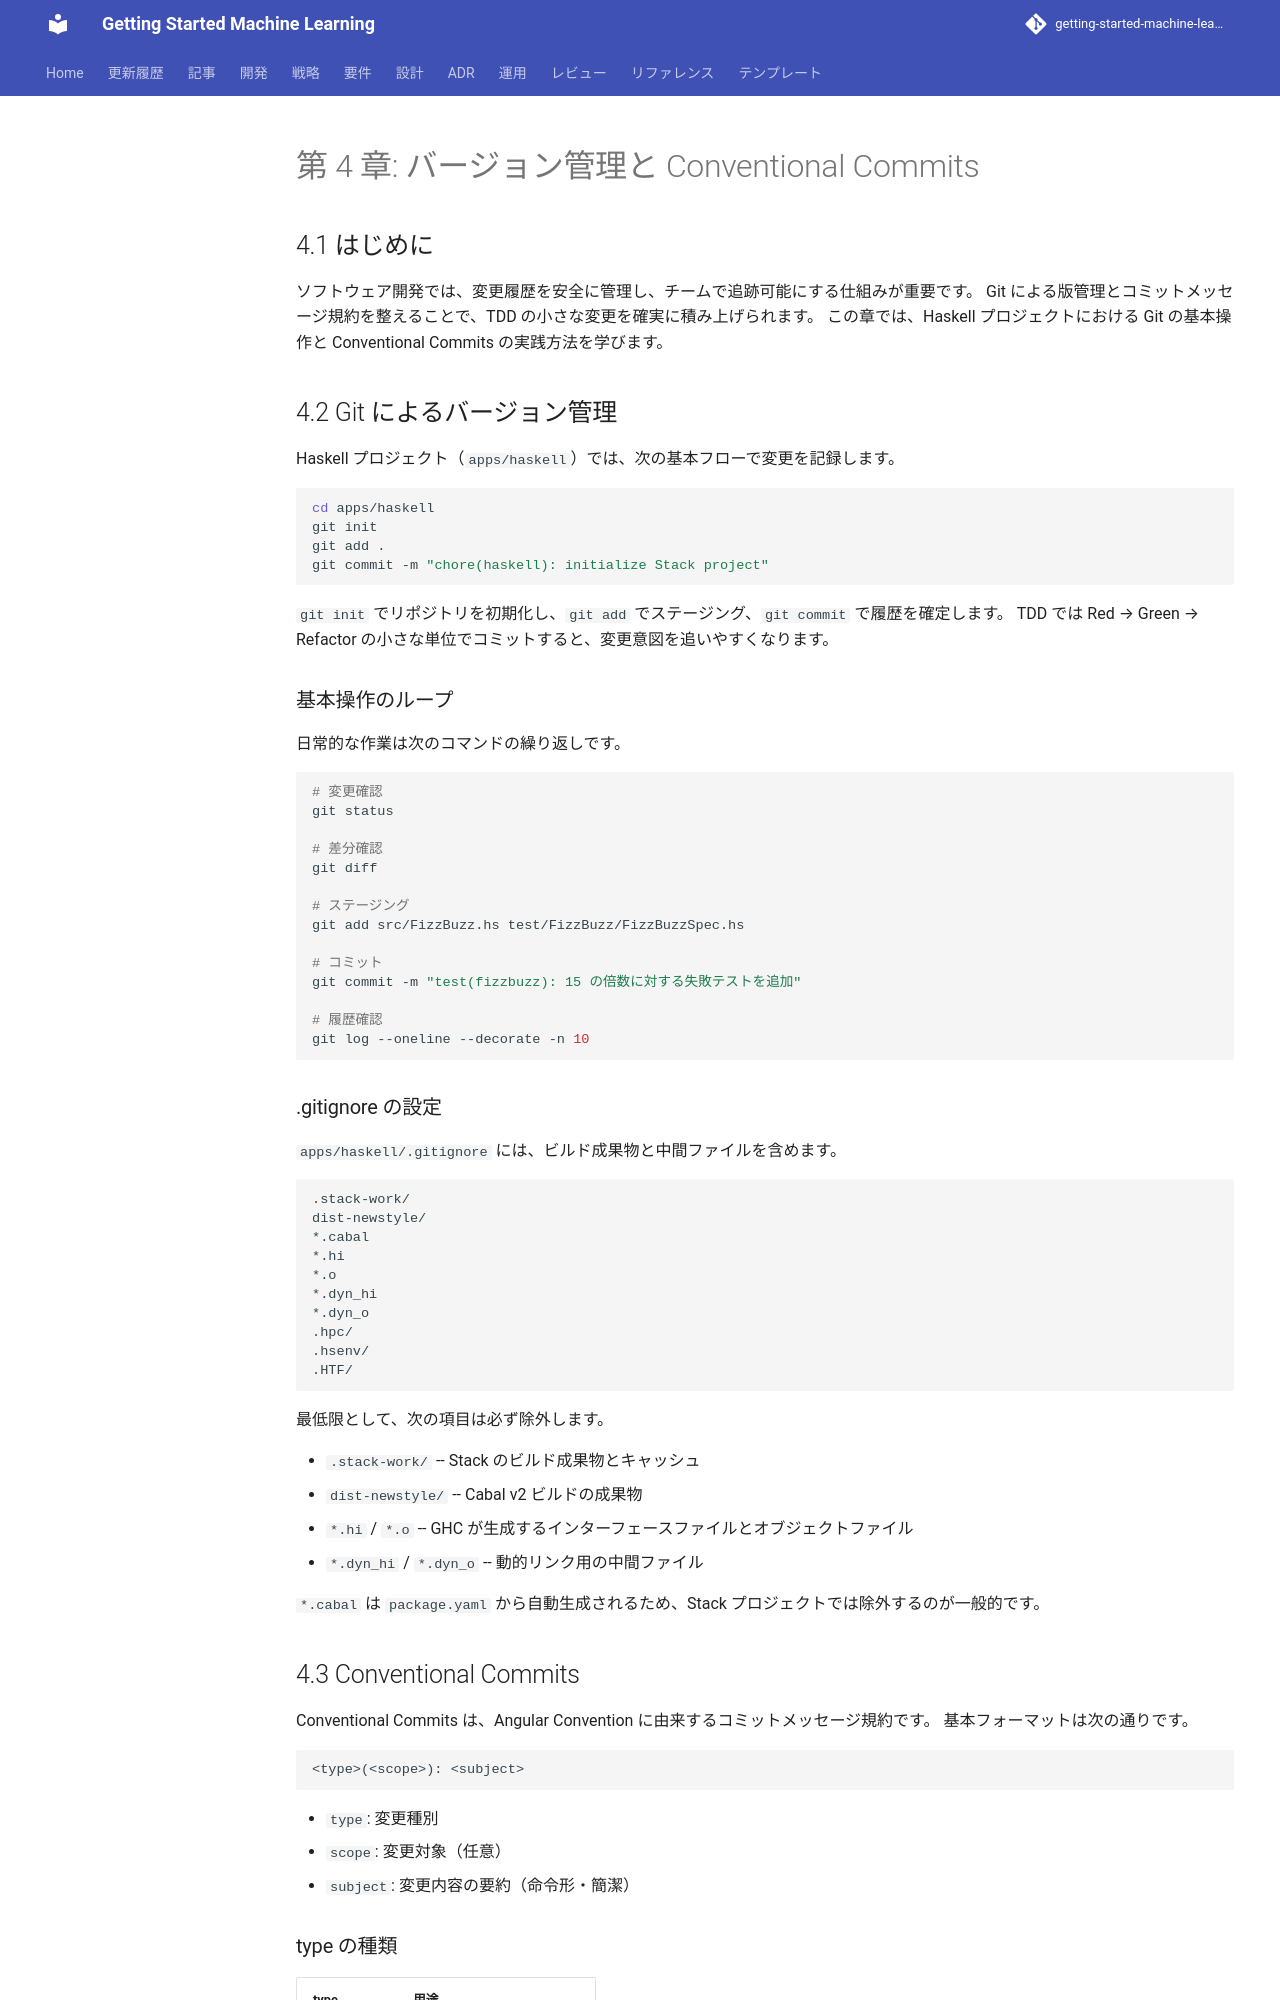

repository: k2works/getting-started-machine-learning · page: article/getting-start-tdd/haskell/04-version-control-and-conventional-commits/index.html · generator: mkdocs

---
type: Article
title: "第 4 章: バージョン管理と Conventional Commits"
description: "ソフトウェア開発では、変更履歴を安全に管理し、チームで追跡可能にする仕組みが重要です。"
tags: [article, getting-start-tdd, haskell]
status: stable
generated: { by: human:kakimomokuri, at: 2026-03-24T05:22:28Z }
---

# 第 4 章: バージョン管理と Conventional Commits

## 4.1 はじめに

ソフトウェア開発では、変更履歴を安全に管理し、チームで追跡可能にする仕組みが重要です。
Git による版管理とコミットメッセージ規約を整えることで、TDD の小さな変更を確実に積み上げられます。
この章では、Haskell プロジェクトにおける Git の基本操作と Conventional Commits の実践方法を学びます。

## 4.2 Git によるバージョン管理

Haskell プロジェクト（`apps/haskell`）では、次の基本フローで変更を記録します。

```bash
cd apps/haskell
git init
git add .
git commit -m "chore(haskell): initialize Stack project"
```

`git init` でリポジトリを初期化し、`git add` でステージング、`git commit` で履歴を確定します。
TDD では Red → Green → Refactor の小さな単位でコミットすると、変更意図を追いやすくなります。

### 基本操作のループ

日常的な作業は次のコマンドの繰り返しです。

```bash
# 変更確認
git status

# 差分確認
git diff

# ステージング
git add src/FizzBuzz.hs test/FizzBuzz/FizzBuzzSpec.hs

# コミット
git commit -m "test(fizzbuzz): 15 の倍数に対する失敗テストを追加"

# 履歴確認
git log --oneline --decorate -n 10
```

### .gitignore の設定

`apps/haskell/.gitignore` には、ビルド成果物と中間ファイルを含めます。

```gitignore
.stack-work/
dist-newstyle/
*.cabal
*.hi
*.o
*.dyn_hi
*.dyn_o
.hpc/
.hsenv/
.HTF/
```

最低限として、次の項目は必ず除外します。

- `.stack-work/` -- Stack のビルド成果物とキャッシュ
- `dist-newstyle/` -- Cabal v2 ビルドの成果物
- `*.hi` / `*.o` -- GHC が生成するインターフェースファイルとオブジェクトファイル
- `*.dyn_hi` / `*.dyn_o` -- 動的リンク用の中間ファイル

`*.cabal` は `package.yaml` から自動生成されるため、Stack プロジェクトでは除外するのが一般的です。
